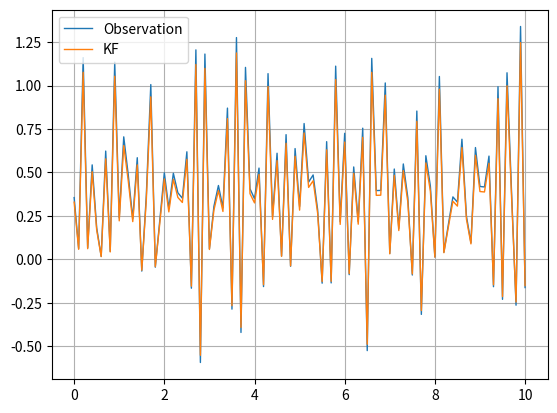

Write the Python code that produced this figure.
import numpy as np
import matplotlib.pyplot as plt
import cmath as math


t = 10
T = 0.1
N = int(t/T+1)
Xhat_o = np.zeros((2, N)).reshape(2, N)
Xhat_n = np.zeros((2, N)).reshape(2, N)
X = np.zeros((2, N)).reshape(2, N)
g = np.zeros((2, N)).reshape(2, N)
Z = np.zeros(N)
Y = np.zeros(N)
err = np.zeros(N)
Real = np.zeros(N)
P_o = np.zeros((2, 2, N)).reshape(2, 2, N)
P_n = np.zeros((2, 2, N)).reshape(2, 2, N)

A = np.array([0, -0.7, 1, -1.5]).reshape(2, 2)
b = np.array([0.5, 1]).reshape(2,)
c = np.array([0, 1]).reshape(2,)
v = np.array([0.2, 1, 5])
w = np.array([0.02, 0.1, 0.5])

for i in range(N):
    X[:, i] = np.dot(A, X[:, i-1]) + np.dot(b, np.random.rand()*math.sqrt(v[1]))
    Z[i] = np.dot(c.T, X[:, i]) + np.random.rand()*math.sqrt(w[1])
    Real[i] = np.dot(c.T, X[:, i])

for i in range(N):
    Xhat_o[:, i] = np.dot(A, Xhat_n[:, i-1])
    P_o[:, :, i] = A.dot(P_n[:, :, i-1]).dot(A.T) + v[1] * b.dot(b.T)
    g[:, i] = (P_o[:, :, i].dot(c)) / (c.T.dot(P_o[:, :, i]).dot(c) + (w[1]))
    Xhat_n[:, i] = Xhat_o[:, i] + g[:, i]*Z[i]-c.T.dot(Xhat_o[:, i])
    P_n[:, :, i] = (np.eye(2)-g[:, i].reshape(2, 1).dot(c.reshape(1, 2))).dot(P_o[:, :, i])
    Y[i] = np.dot(c.T, Xhat_n[:, i])


# plt.plot(np.linspace(0, t, N), Real, linewidth=1, linestyle="-", label="Real State")
plt.plot(np.linspace(0, t, N), Z, linewidth=1, linestyle="-", label="Observation")
plt.plot(np.linspace(0, t, N), Y, linewidth=1, linestyle="-", label="KF")

plt.grid(True)
plt.legend(loc='upper left')
plt.show()
